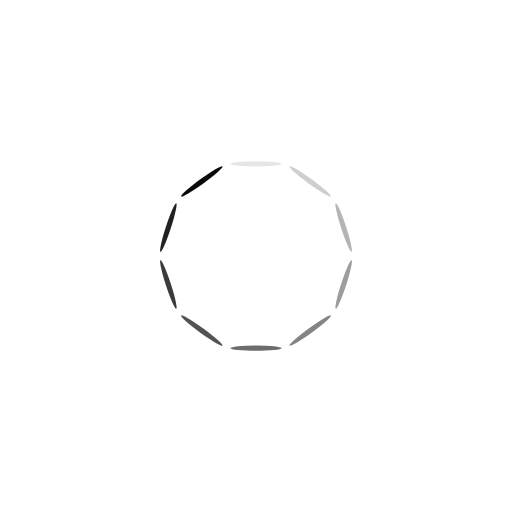
t = 0.00 s
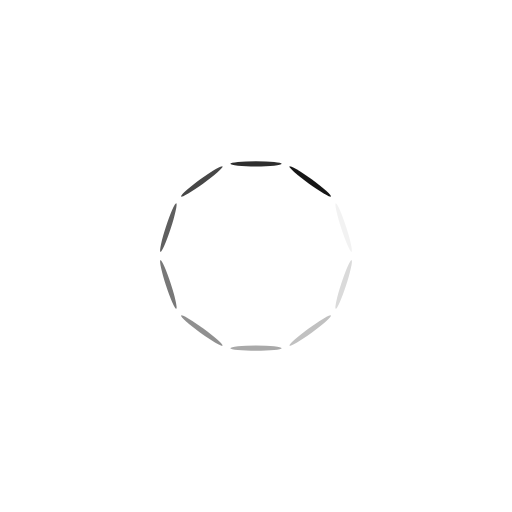
t = 0.27 s
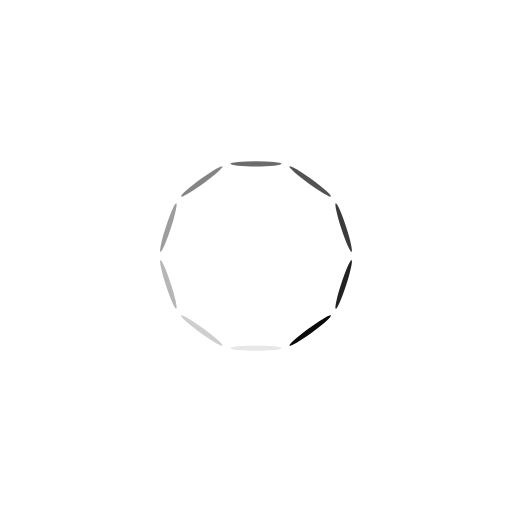
t = 0.54 s
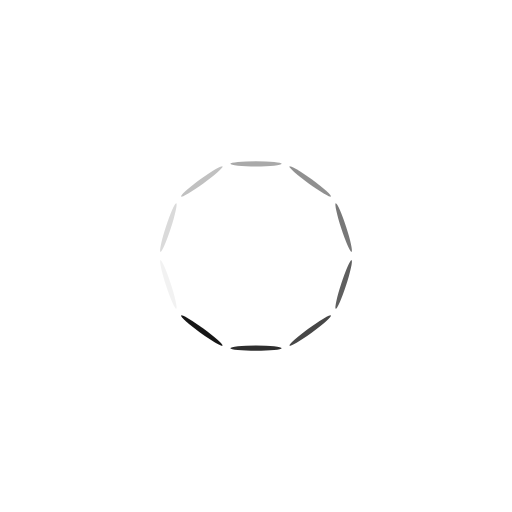
t = 0.81 s

The animated SVG that drew these frames (rendered in a browser with its animation timeline set to each time). Animation: 10 SMIL elements (animate=10); one cycle of 1.07 s, repeats indefinitely.

<?xml version="1.0" encoding="utf-8"?>
<svg xmlns="http://www.w3.org/2000/svg" xmlns:xlink="http://www.w3.org/1999/xlink" style="margin: auto; background: rgba(0, 0, 0, 0) none repeat scroll 0% 0%; display: block; shape-rendering: auto;" width="124px" height="124px" viewBox="0 0 100 100" preserveAspectRatio="xMidYMid">
<g transform="rotate(0 50 50)">
  <rect x="45" y="31.5" rx="5" ry="0.5" width="10" height="1" fill="#0a0a0a">
    <animate attributeName="opacity" values="1;0" keyTimes="0;1" dur="1.075268817204301s" begin="-0.9677419354838709s" repeatCount="indefinite"></animate>
  </rect>
</g><g transform="rotate(36 50 50)">
  <rect x="45" y="31.5" rx="5" ry="0.5" width="10" height="1" fill="#0a0a0a">
    <animate attributeName="opacity" values="1;0" keyTimes="0;1" dur="1.075268817204301s" begin="-0.8602150537634408s" repeatCount="indefinite"></animate>
  </rect>
</g><g transform="rotate(72 50 50)">
  <rect x="45" y="31.5" rx="5" ry="0.5" width="10" height="1" fill="#0a0a0a">
    <animate attributeName="opacity" values="1;0" keyTimes="0;1" dur="1.075268817204301s" begin="-0.7526881720430108s" repeatCount="indefinite"></animate>
  </rect>
</g><g transform="rotate(108 50 50)">
  <rect x="45" y="31.5" rx="5" ry="0.5" width="10" height="1" fill="#0a0a0a">
    <animate attributeName="opacity" values="1;0" keyTimes="0;1" dur="1.075268817204301s" begin="-0.6451612903225806s" repeatCount="indefinite"></animate>
  </rect>
</g><g transform="rotate(144 50 50)">
  <rect x="45" y="31.5" rx="5" ry="0.5" width="10" height="1" fill="#0a0a0a">
    <animate attributeName="opacity" values="1;0" keyTimes="0;1" dur="1.075268817204301s" begin="-0.5376344086021505s" repeatCount="indefinite"></animate>
  </rect>
</g><g transform="rotate(180 50 50)">
  <rect x="45" y="31.5" rx="5" ry="0.5" width="10" height="1" fill="#0a0a0a">
    <animate attributeName="opacity" values="1;0" keyTimes="0;1" dur="1.075268817204301s" begin="-0.4301075268817204s" repeatCount="indefinite"></animate>
  </rect>
</g><g transform="rotate(216 50 50)">
  <rect x="45" y="31.5" rx="5" ry="0.5" width="10" height="1" fill="#0a0a0a">
    <animate attributeName="opacity" values="1;0" keyTimes="0;1" dur="1.075268817204301s" begin="-0.3225806451612903s" repeatCount="indefinite"></animate>
  </rect>
</g><g transform="rotate(252 50 50)">
  <rect x="45" y="31.5" rx="5" ry="0.5" width="10" height="1" fill="#0a0a0a">
    <animate attributeName="opacity" values="1;0" keyTimes="0;1" dur="1.075268817204301s" begin="-0.2150537634408602s" repeatCount="indefinite"></animate>
  </rect>
</g><g transform="rotate(288 50 50)">
  <rect x="45" y="31.5" rx="5" ry="0.5" width="10" height="1" fill="#0a0a0a">
    <animate attributeName="opacity" values="1;0" keyTimes="0;1" dur="1.075268817204301s" begin="-0.1075268817204301s" repeatCount="indefinite"></animate>
  </rect>
</g><g transform="rotate(324 50 50)">
  <rect x="45" y="31.5" rx="5" ry="0.5" width="10" height="1" fill="#0a0a0a">
    <animate attributeName="opacity" values="1;0" keyTimes="0;1" dur="1.075268817204301s" begin="0s" repeatCount="indefinite"></animate>
  </rect>
</g>
<!-- [ldio] generated by https://loading.io/ --></svg>
